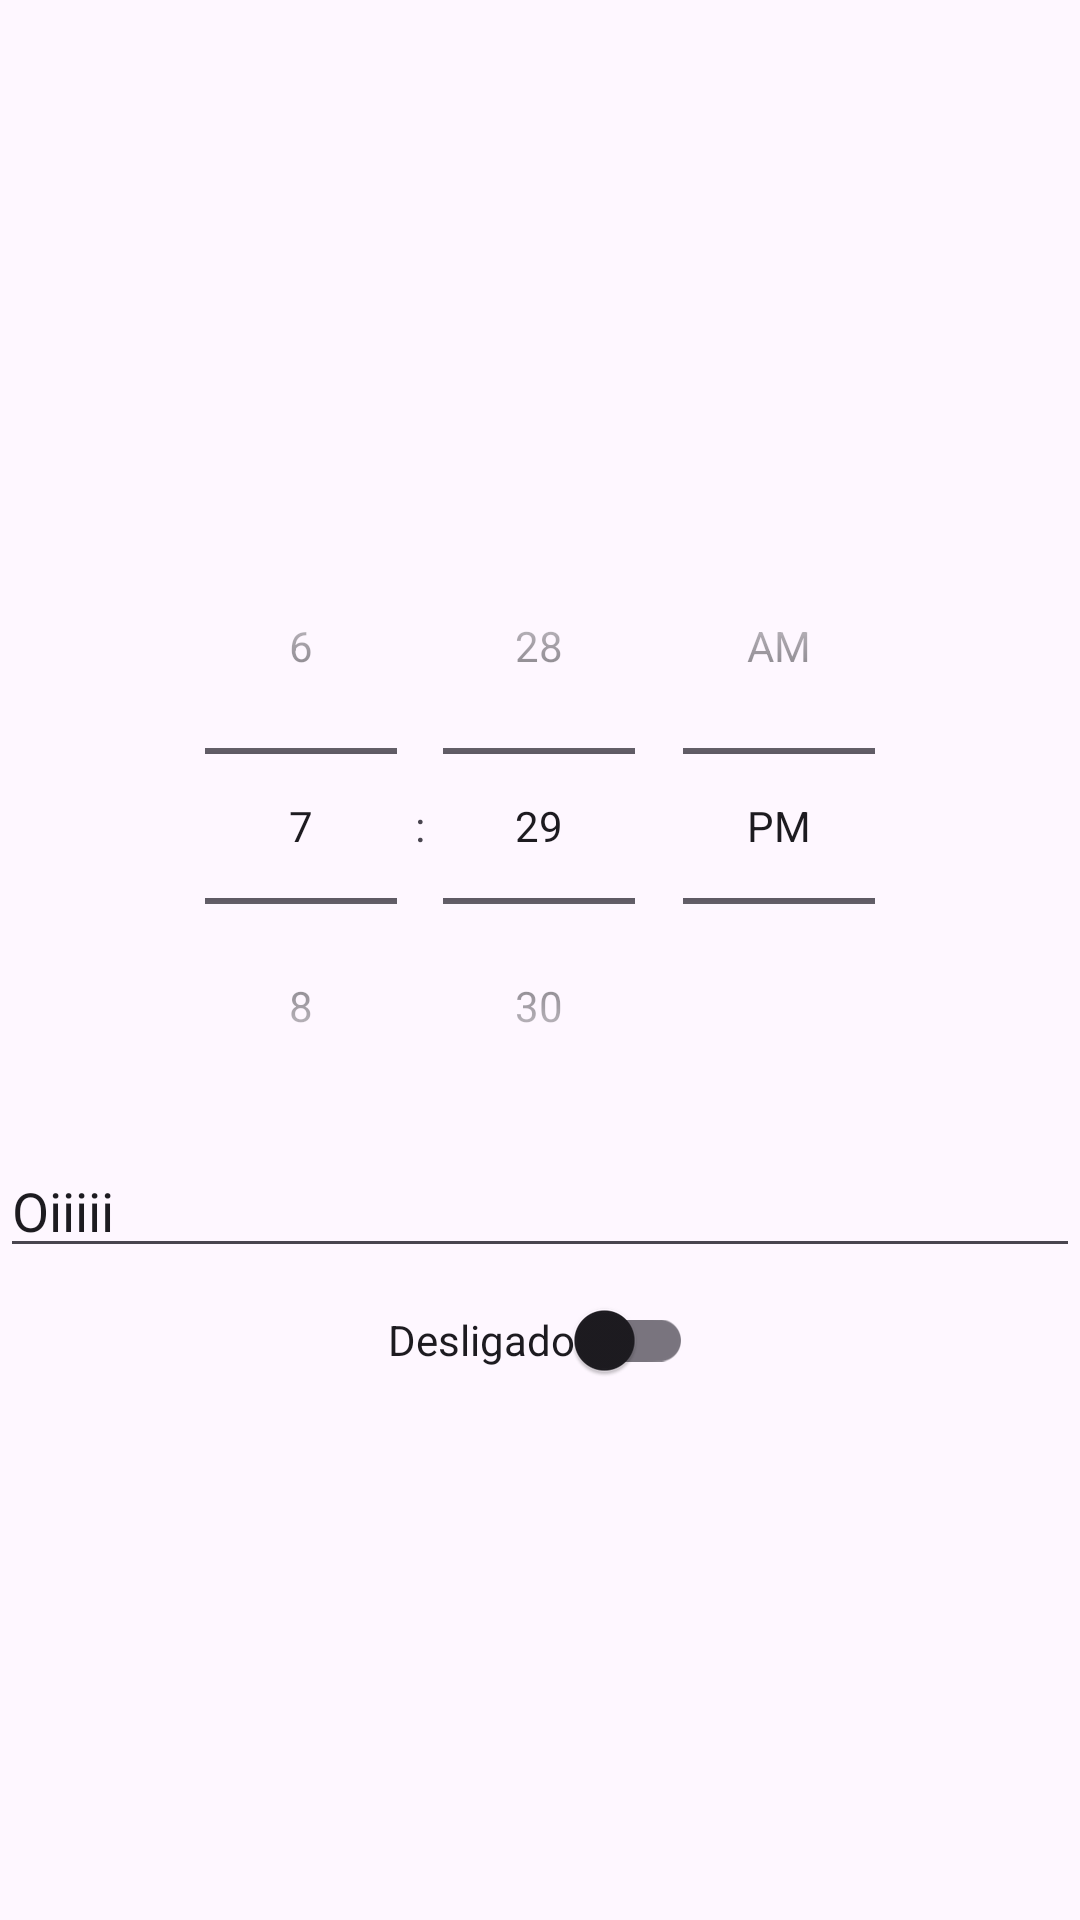

Here is an Android app screen rendered from its layout file. Give the layout XML and the strings, colors and styles it references.
<!-- AndroidManifest.xml: application theme AppTheme -->
<!-- res/layout/alarm_fragment.xml -->
<?xml version="1.0" encoding="utf-8"?>
<layout xmlns:android="http://schemas.android.com/apk/res/android"
    xmlns:app="http://schemas.android.com/apk/res-auto"
    xmlns:tools="http://schemas.android.com/tools">

    <data>

    </data>

    <androidx.constraintlayout.widget.ConstraintLayout
        android:layout_width="match_parent"
        android:layout_height="match_parent"
        tools:context=".ui.alarmfragment.AlarmFragment">

        <TimePicker
            android:id="@+id/bt_timepicker"
            android:layout_width="wrap_content"
            android:layout_height="wrap_content"
            android:timePickerMode="spinner"
            app:layout_constraintVertical_chainStyle="packed"
            app:layout_constraintBottom_toTopOf="@+id/bt_edit_date"
            app:layout_constraintEnd_toEndOf="parent"
            app:layout_constraintStart_toStartOf="parent"
            app:layout_constraintTop_toTopOf="parent" />

        <EditText
            android:id="@+id/bt_edit_date"
            android:layout_width="match_parent"
            android:layout_height="wrap_content"
            android:focusable="false"
            android:text="Oiiiii"

            app:layout_constraintBottom_toTopOf="@+id/bt_alarm_create"
            app:layout_constraintEnd_toEndOf="parent"
            app:layout_constraintStart_toStartOf="parent"
            app:layout_constraintTop_toBottomOf="@+id/bt_timepicker" />


        <androidx.appcompat.widget.SwitchCompat
            android:id="@+id/bt_alarm_create"
            android:layout_width="wrap_content"
            android:layout_height="wrap_content"
            android:text="Desligado"
            android:textAppearance="?android:textAppearanceSmall"
            app:layout_constraintBottom_toBottomOf="parent"
            app:layout_constraintEnd_toEndOf="parent"
            app:layout_constraintStart_toStartOf="parent"
            app:layout_constraintTop_toBottomOf="@+id/bt_edit_date" />


    </androidx.constraintlayout.widget.ConstraintLayout>
</layout>
<!-- resources referenced by this layout -->
<resources>
  <style name="AppTheme" parent="Theme.Material3.DayNight.NoActionBar" />
</resources>
